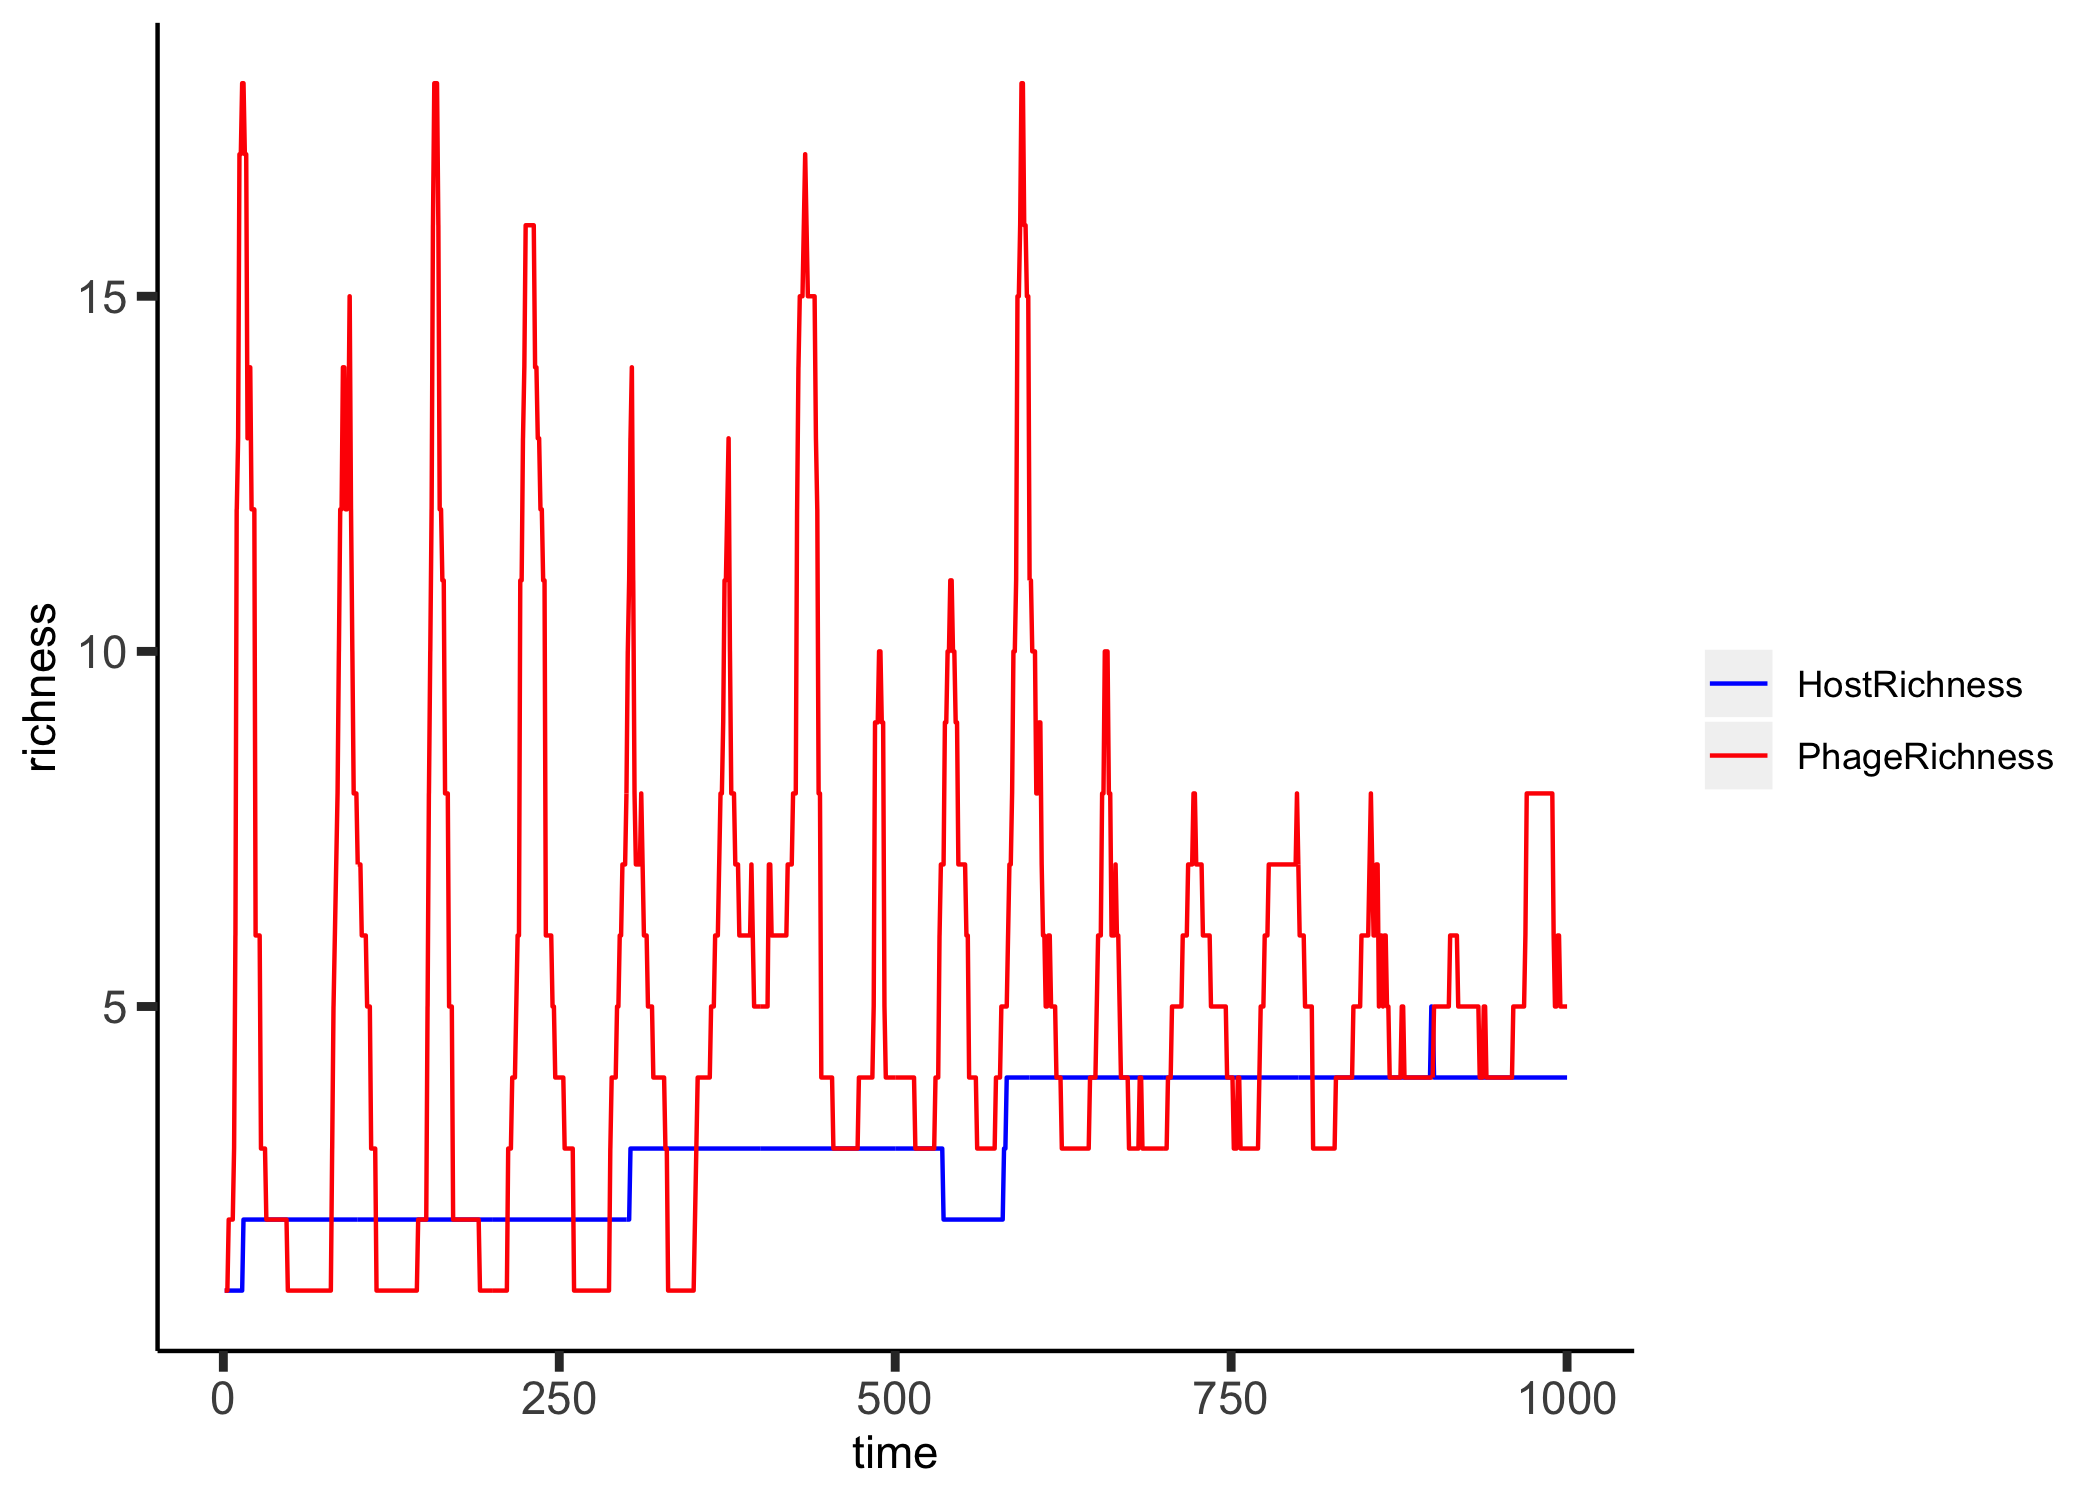

The file beside this chart, header and first rows:
, HostRichness, PhageRichness, time
0, 1, 1, 1
1, 1, 1, 2
2, 1, 1, 3
3, 1, 2, 4
4, 1, 2, 5
5, 1, 2, 6
6, 1, 2, 7
7, 1, 3, 8
8, 1, 6, 9
9, 1, 12, 10
10, 1, 13, 11
11, 1, 17, 12
12, 1, 17, 13
13, 1, 18, 14
14, 2, 18, 15
15, 2, 17, 16
16, 2, 17, 17
17, 2, 13, 18
18, 2, 14, 19
19, 2, 14, 20
20, 2, 12, 21
21, 2, 12, 22
22, 2, 12, 23
23, 2, 6, 24
24, 2, 6, 25
25, 2, 6, 26
26, 2, 6, 27
27, 2, 3, 28
28, 2, 3, 29
29, 2, 3, 30
30, 2, 3, 31
31, 2, 2, 32
32, 2, 2, 33
33, 2, 2, 34
34, 2, 2, 35
35, 2, 2, 36
36, 2, 2, 37
37, 2, 2, 38
38, 2, 2, 39
39, 2, 2, 40
40, 2, 2, 41
41, 2, 2, 42
42, 2, 2, 43
43, 2, 2, 44
44, 2, 2, 45
45, 2, 2, 46
46, 2, 2, 47
47, 2, 1, 48
48, 2, 1, 49
49, 2, 1, 50
50, 2, 1, 51
51, 2, 1, 52
52, 2, 1, 53
53, 2, 1, 54
54, 2, 1, 55
55, 2, 1, 56
56, 2, 1, 57
57, 2, 1, 58
58, 2, 1, 59
59, 2, 1, 60
... 940 more rows
